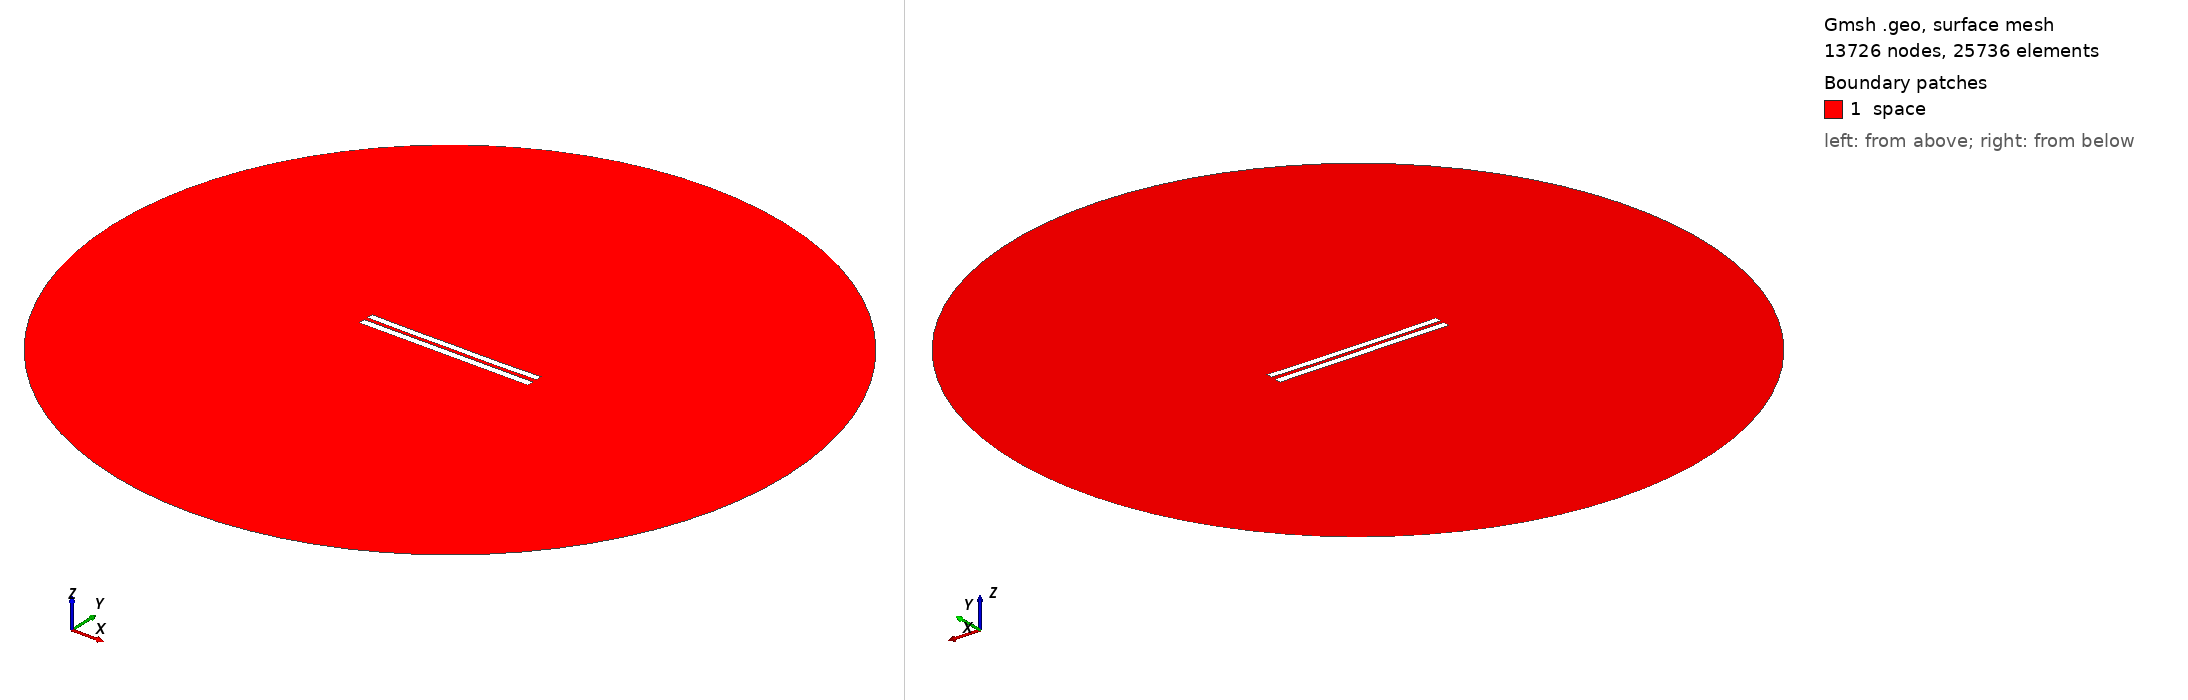

Gmsh geometry script, surface-meshed: 13726 nodes, 25736 surface elements. Boundary patches (legend numbers): 1 space. Left view from above one corner, right view from below the opposite corner. Legend entries are the model's physical surfaces. The drawing asked Gmsh for element sizes between 1% and 20% of the model's largest extent; the script's own settings can give other sizes.

=== 5262.geo (drawn) ===
//---------------------------------------
// Geometry kernel
//---------------------------------------

SetFactory("OpenCASCADE");



//---------------------------------------
// Parameters of the geometry
//---------------------------------------

// Overetch of the upper plate
overetch = 0.125;

// Distance between the plates
distance = 2.25;

// Discretization over the x axis (for the deformation)
nx = 50; 

// Length of the plate
L = 100 - overetch; 

// Number of modes
n = 4; 

// 1st mode coefficient
coeff(1) = 0.0;
beta(1) = 0.596864 * 3.1415926535 / L;

// 2nd mode coefficient
coeff(2) = -0.15;
beta(2) = 1.49418 * 3.1415926535 / L;

// 3rd mode coefficient
coeff(3) = 0.0;
beta(3) = 2.50025 * 3.1415926535 / L;

// 4th mode coefficient
coeff(4) = -0.075;
beta(4) = 3.49999 * 3.1415926535 / L;



//---------------------------------------
// Upper plate (deformed rectangle)
//---------------------------------------

// Coordiantes of the upper plate
xmin = -50;
xmax = 50 - overetch;

// Height of the upper plate
yheight = 4 - 2 * overetch;

// Indexes of the points
UpperID[] = {};
LowerID[] = {};
LeftID[] = {};
RightID[] = {};

// Point index
p = 1;

// Horizontal edges
For i In {1:nx}
    x = xmin + (i-1)*(xmax - xmin)/(nx-1);

    y_bottom = distance / 2 + overetch;
    For j In {1:n}
        C = (Cosh(beta(j)*L) + Cos(beta(j)*L)) / (Sinh(beta(j)*L) + Sin(beta(j)*L));
        y_bottom  = y_bottom + coeff(j) * (Cosh(beta(j)*(x+50)) - Cos(beta(j)*(x+50)) - C * (Sinh(beta(j)*(x+50)) - Sin(beta(j)*(x+50))));
    EndFor

    y_top = y_bottom + yheight;

    Point(p) = {x, y_top, 0, 1.0};
    UpperID[i] = p;
    p = p + 1;

    Point(p) = {x, y_bottom, 0, 1.0};
    LowerID[i] = p;
    p = p + 1;
EndFor

// Create point lists
UpperPts[] = {}; LowerPts[] = {};
For i In {1:nx}
  UpperPts[] += {UpperID[i]};
  LowerPts[] += {LowerID[i]};
EndFor

// Build splines
Spline(1) = {UpperPts[]};
Spline(2) = {LowerPts[]};
Line(3) = {LowerPts[nx-1], UpperPts[nx-1]};
Line(4) = {LowerPts[0], UpperPts[0]};

// Build the plane surface
Curve Loop(1) = {2, 3, -1, -4};
Plane Surface(1) = {1};



//---------------------------------------
// Lower plate (rectangle)
//---------------------------------------

// Vertices
Point(1001) = {-50, -1, 0, 1.0};
Point(1002) = { 50, -1, 0, 1.0};
Point(1003) = { 50,  -5, 0, 1.0};
Point(1004) = {-50,  -5, 0, 1.0};

// Edges
Line(5) = {1001, 1002};
Line(6) = {1002, 1003};
Line(7) = {1003, 1004};
Line(8) = {1004, 1001};

// Plane surface
Line Loop(2) = {5, 6, 7, 8};
Plane Surface(2) = {2}; 



//---------------------------------------
// Outer (fictious) boundary
//---------------------------------------

// Points
Point(1005) = {0, 0, 0};       // Center
Point(1006) = {200, 0, 0};     // Start point
Point(1007) = {0, 200, 0};     // 90 degrees
Point(1008) = {-200, 0, 0};    // 180 degrees
Point(1009) = {0, -200, 0};    // 270 degrees

// Circle arcs (each needs start, center, end)
Circle(9) = {1006, 1005, 1007};
Circle(10) = {1007, 1005, 1008};
Circle(11) = {1008, 1005, 1009};
Circle(12) = {1009, 1005, 1006};

// Plane surface for the entire domain
Curve Loop(3) = {9, 10, 11, 12};
Surface(3) = {3};

// Subtract the plates from the whole domain to obtain the actual domain where we want to solve the equations
BooleanDifference{ Surface{3}; Delete; }{ Surface{1}; Surface{2}; Delete; }




//---------------------------------------
// Transfinite Lines/Curves
//---------------------------------------

// Set the number of points on the boundaries
r = 7;

// Plates
Transfinite Curve {1, 2} = 50*r Using Progression 1;
Transfinite Curve {3, 4} = 2*r Using Progression 1;
Transfinite Line {5, 7} = 50*r Using Progression 1;
Transfinite Line {6, 8} = 2*r Using Progression 1;

// Outer boundary
Transfinite Line {9, 10, 11, 12} = 20 Using Progression 1;



//---------------------------------------
// Physical groups
//---------------------------------------                

// Physical curves (boundaries)
Physical Line("force_segment", 10) = {2};
Physical Line("upper_plate", 11) = {1, 3, 4};
Physical Line("lower_plate", 12) = {5, 6, 7, 8};
Physical Line("boundary", 20) = {9, 10, 11, 12};

// Physical Surfaces
Physical Surface("space", 30) = {3};



//---------------------------------------
// 6. Generate the Mesh
//---------------------------------------

// 2D mesh generation
Mesh 2;
